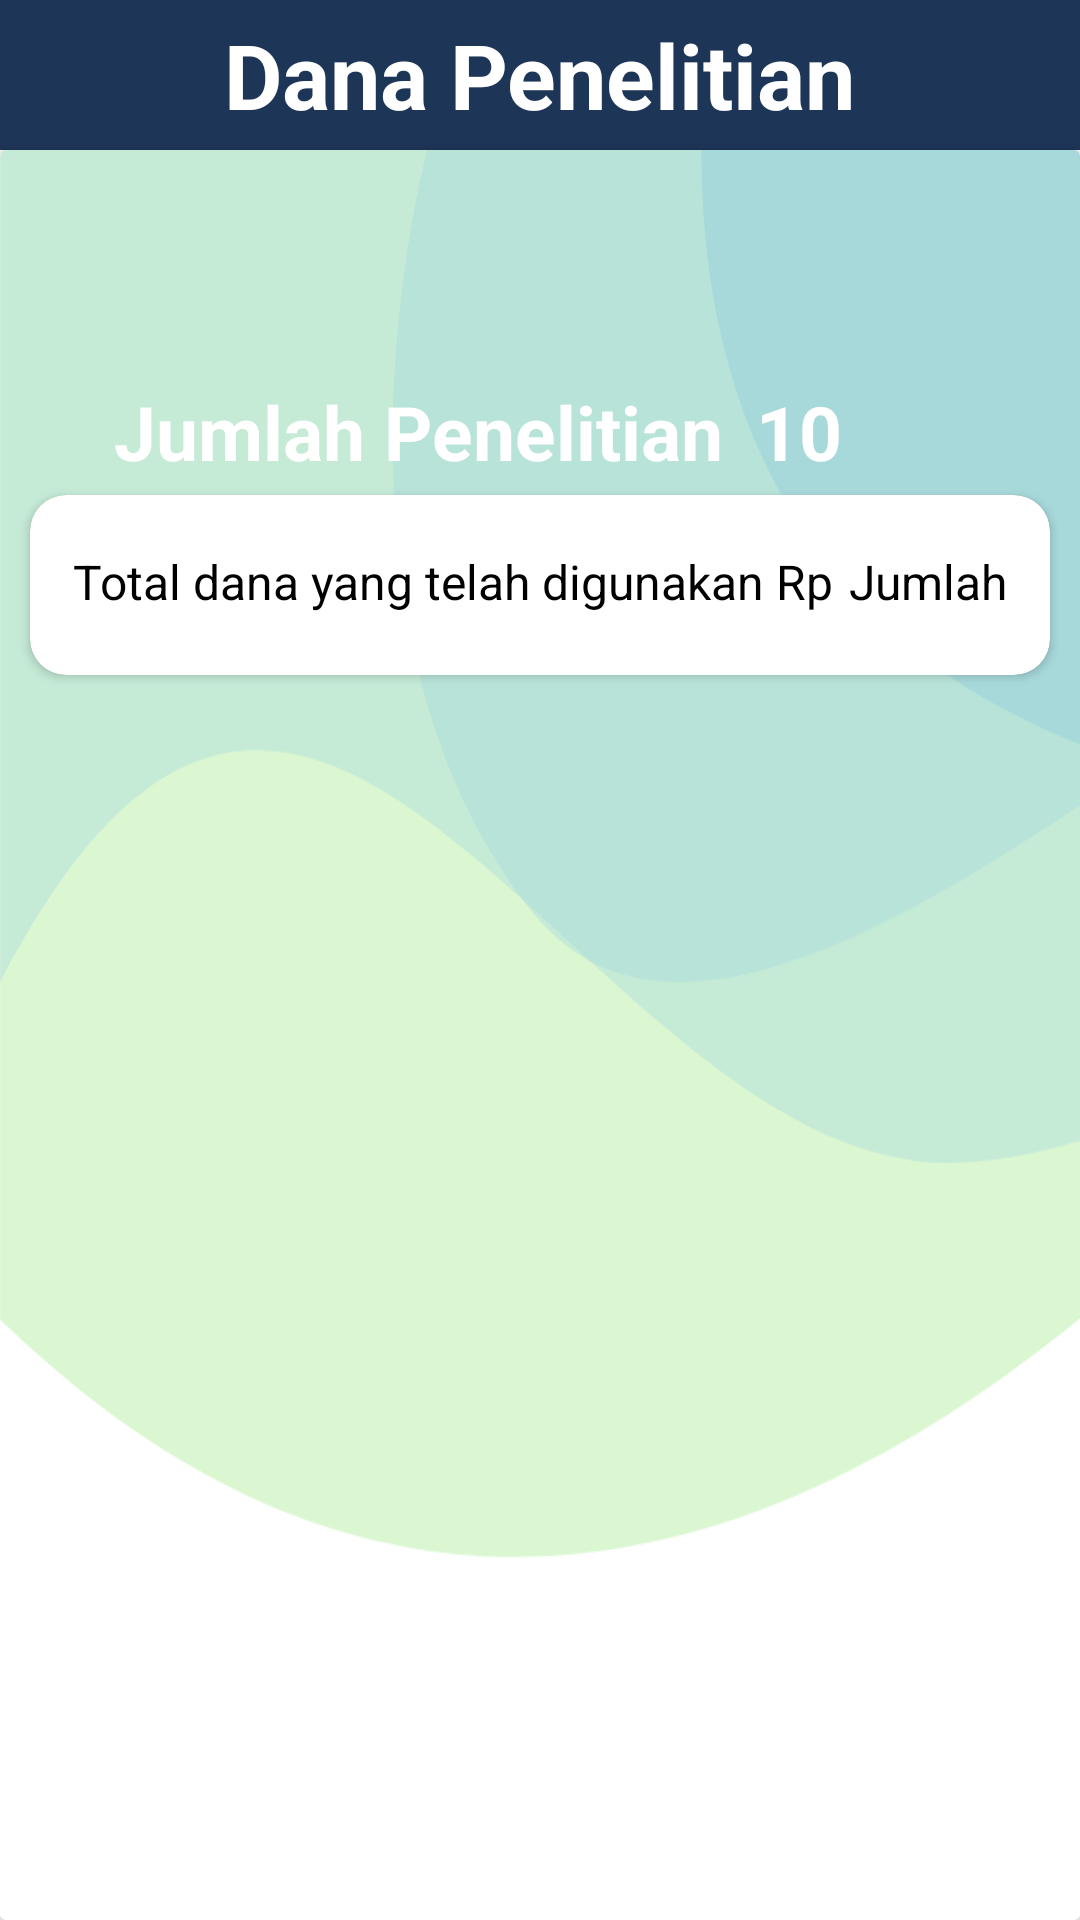

Write the Android layout XML for this screen, with the resource values it uses.
<!-- AndroidManifest.xml: application theme Theme.DashboardKeuangan -->
<!-- res/layout/fragment_penelitian.xml -->
<?xml version="1.0" encoding="utf-8"?>
<RelativeLayout xmlns:android="http://schemas.android.com/apk/res/android"
    xmlns:tools="http://schemas.android.com/tools"
    xmlns:app="http://schemas.android.com/apk/res-auto"
    android:layout_width="match_parent"
    android:layout_height="match_parent"
    tools:context=".MainActivity">

    <LinearLayout
        android:id="@+id/myheader_title"
        android:layout_width="match_parent"
        android:layout_height="50dp"
        android:orientation="vertical"
        android:gravity="center"
        android:background="@color/color5">

        <TextView
            android:layout_width="wrap_content"
            android:layout_height="wrap_content"
            android:text="Dana Penelitian"
            android:textSize="30sp"
            android:textStyle="bold"
            android:textColor="@color/white" />
    </LinearLayout>

    <androidx.cardview.widget.CardView
        android:id="@+id/card_Nominal_Tahun"
        android:layout_width="match_parent"
        android:layout_height="wrap_content"
        android:layout_gravity="center"
        app:layout_constraintEnd_toEndOf="parent"
        app:layout_constraintStart_toStartOf="parent"
        android:layout_below="@id/myheader_title">

        <LinearLayout
            android:layout_width="match_parent"
            android:layout_height="match_parent"
            android:background="@drawable/bgimage"
            android:orientation="vertical">

            <LinearLayout
                android:layout_width="match_parent"
                android:layout_height="80dp"
                android:layout_marginTop="35dp"
                android:orientation="horizontal">

                <TextView
                    android:id="@+id/tvJumlahPenelitian"
                    android:layout_width="wrap_content"
                    android:layout_height="wrap_content"
                    android:layout_marginStart="38dp"
                    android:layout_marginTop="42dp"
                    android:textStyle="bold"
                    android:text="@string/jumlah_penelitian"
                    android:textColor="@color/white"
                    android:textSize="25sp"/>

                <TextView
                    android:id="@+id/tvIsiPenelitian"
                    android:layout_width="wrap_content"
                    android:layout_height="wrap_content"
                    android:layout_marginStart="11dp"
                    android:layout_marginTop="42dp"
                    android:text="10"
                    android:textStyle="bold"
                    android:textColor="@color/white"
                    android:textSize="25sp" />

            </LinearLayout>
            <androidx.cardview.widget.CardView
                android:layout_width="340dp"
                android:layout_height="60dp"
                app:cardCornerRadius="12dp"
                android:layout_gravity="center"
                android:padding="10dp">

                <LinearLayout
                    android:layout_width="wrap_content"
                    android:layout_height="match_parent"
                    android:orientation="horizontal"
                    android:layout_gravity="center"
                    android:padding="10dp">

                    <TextView
                        android:id="@+id/tahunKet"
                        android:layout_width="wrap_content"
                        android:layout_height="wrap_content"
                        android:text="@string/total_dana"
                        android:textColor="@color/black"
                        android:layout_marginTop="8dp"
                        android:layout_marginStart="0dp"
                        android:textSize="16sp"/>

                    <TextView
                        android:id="@+id/tahunVal"
                        android:layout_width="wrap_content"
                        android:layout_height="wrap_content"
                        android:layout_marginTop="8dp"
                        android:layout_marginStart="5dp"
                        android:text="Jumlah"
                        android:textColor="@android:color/black"
                        android:textSize="16sp" />
                </LinearLayout>

            </androidx.cardview.widget.CardView>

            <androidx.recyclerview.widget.RecyclerView
                android:id="@+id/PenelitianItemList1"
                android:layout_width="match_parent"
                android:layout_height="match_parent"
                android:layout_marginTop="30dp"
                android:layout_marginHorizontal="10dp"
                android:layout_below="@id/card_Nominal_Tahun"
                app:layoutManager="androidx.recyclerview.widget.LinearLayoutManager" />

        </LinearLayout>
    </androidx.cardview.widget.CardView>


</RelativeLayout>
<!-- resources referenced by this layout -->
<resources>
  <color name="black">#FF000000</color>
  <color name="color5">#1D3557</color>
  <color name="white">#FFFFFFFF</color>
  <!-- drawable bgimage: png bitmap (drawable, 24425 bytes) -->
  <string name="jumlah_penelitian">Jumlah Penelitian</string>
  <string name="total_dana">Total dana yang telah digunakan Rp </string>
  <style name="Theme.DashboardKeuangan" parent="Theme.MaterialComponents.DayNight.NoActionBar">
          
          <item name="colorPrimary">@color/color3</item>
          <item name="colorPrimaryVariant">@color/color2</item>
          <item name="colorOnPrimary">@color/white</item>
          
          <item name="colorSecondary">@color/color4</item>
          <item name="colorSecondaryVariant">@color/color5</item>
          <item name="colorOnSecondary">@color/black</item>
          
          <item name="android:statusBarColor">?attr/colorPrimaryVariant</item>
          
      </style>
  <color name="color3">#E63946</color>
  <color name="color2">#A8DADC</color>
  <color name="color4">#457B9D</color>
</resources>
